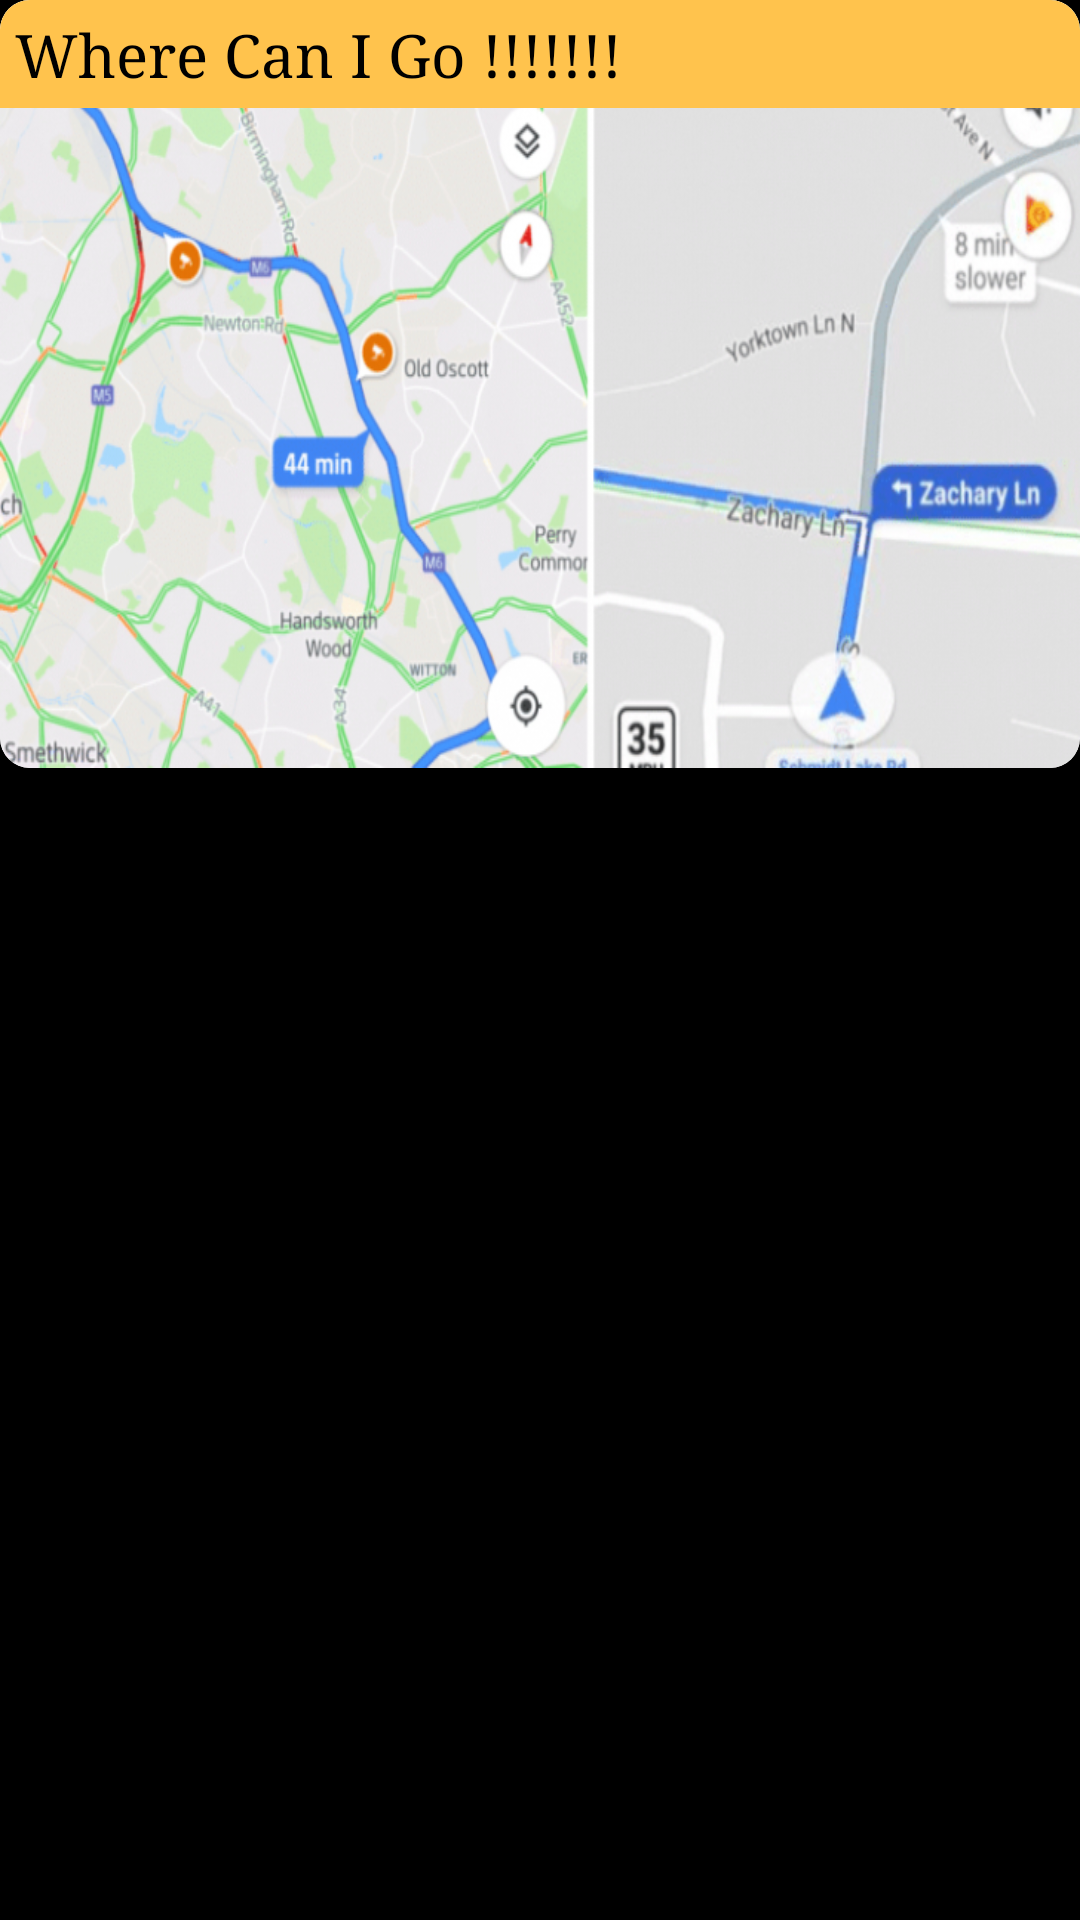

Reconstruct the res/layout file that produces this screen, plus the resources it refers to.
<!-- AndroidManifest.xml: application theme AppTheme -->
<!-- res/layout/where_i_go_activity.xml -->
<?xml version="1.0" encoding="utf-8"?>
<LinearLayout xmlns:android="http://schemas.android.com/apk/res/android"
    xmlns:app="http://schemas.android.com/apk/res-auto"
    android:layout_width="match_parent"
    android:layout_height="match_parent"
    android:background="@color/darkGray"
    android:orientation="vertical">


    <LinearLayout
        android:layout_width="match_parent"
        android:layout_height="match_parent"
        android:orientation="vertical">


        <androidx.cardview.widget.CardView
            android:layout_width="match_parent"
            android:layout_height="match_parent"
            android:layout_weight="1.5"
            android:background="@drawable/edit_bac_main_bu"
            android:elevation="@dimen/cardview_default_elevation"
            app:cardCornerRadius="10dp">
            <RelativeLayout
                android:layout_width="match_parent"
                android:layout_height="match_parent">

                <LinearLayout
                    android:layout_width="match_parent"
                    android:layout_height="match_parent"
                    android:layout_alignParentStart="true"
                    android:layout_alignParentLeft="true"
                    android:layout_alignParentTop="true"
                    android:layout_alignParentEnd="true"
                    android:layout_alignParentRight="true"
                    android:layout_alignParentBottom="true"
                    android:layout_marginStart="0dp"
                    android:layout_marginLeft="0dp"
                    android:layout_marginTop="0dp"
                    android:layout_marginEnd="0dp"
                    android:layout_marginRight="0dp"
                    android:layout_marginBottom="0dp"
                    android:background="@drawable/map"
                    android:orientation="vertical">


                    <TextView
                        android:id="@+id/textView7"
                        android:layout_width="match_parent"
                        android:layout_height="wrap_content"
                        android:background="@color/darkOrange"
                        android:padding="5dp"
                        android:text="Where Can I Go !!!!!!!"
                        android:textColor="@color/darkGray"
                        android:textSize="20sp"
                        app:fontFamily="serif" />


                </LinearLayout>

                <ImageView
                    android:id="@+id/imageView"
                    android:layout_width="wrap_content"
                    android:layout_height="142dp"
                    android:layout_alignParentStart="true"
                    android:layout_alignParentLeft="true"
                    android:layout_alignParentEnd="true"
                    android:layout_alignParentRight="true"
                    android:layout_alignParentBottom="true"
                    android:layout_marginStart="133dp"
                    android:layout_marginLeft="133dp"
                    android:layout_marginEnd="72dp"
                    android:layout_marginRight="72dp"
                    android:layout_marginBottom="71dp"
                    app:srcCompat="@drawable/location_mark" />
            </RelativeLayout>



        </androidx.cardview.widget.CardView>


        <LinearLayout
            android:layout_width="match_parent"
            android:layout_height="match_parent"
            android:layout_weight="1"
            android:orientation="vertical">


            <androidx.recyclerview.widget.RecyclerView
                android:id="@+id/whereRecyclerView"
                android:layout_width="match_parent"
                android:layout_height="match_parent" />
        </LinearLayout>
    </LinearLayout>
</LinearLayout>
<!-- resources referenced by this layout -->
<resources>
  <color name="darkGray">#000000</color>
  <color name="darkOrange">#ffc34d</color>//E43C27
  <!-- drawable edit_bac_main_bu (drawable) -->
  <?xml version="1.0" encoding="utf-8"?>
  <selector xmlns:android="http://schemas.android.com/apk/res/android">
      <item>
          <shape>
              
                  
                  
                  
              
              <stroke
                  android:width="0.2dp"
                  android:color="#ffc34d"
  
                  />
              
              
              
  
              <corners
              android:bottomLeftRadius="20dp"
              android:bottomRightRadius="20dp"
               />
              <padding
                  android:left="2dp"
                  android:top="2dp"
                  android:right="2dp"
                  android:bottom="2dp" />
          </shape>
      </item>
  </selector>
  <!-- drawable map: jpg bitmap (drawable, 308864 bytes) -->
  <style name="AppTheme" parent="Theme.AppCompat.Light.NoActionBar">
          
          <item name="colorPrimary">@color/colorPrimary</item>
          <item name="colorPrimaryDark">@color/darkGray</item>
          <item name="colorAccent">@color/colorAccent</item>
      </style>
  <color name="colorPrimary">#333333</color>
  <color name="colorAccent">#ffc34d</color>
</resources>
